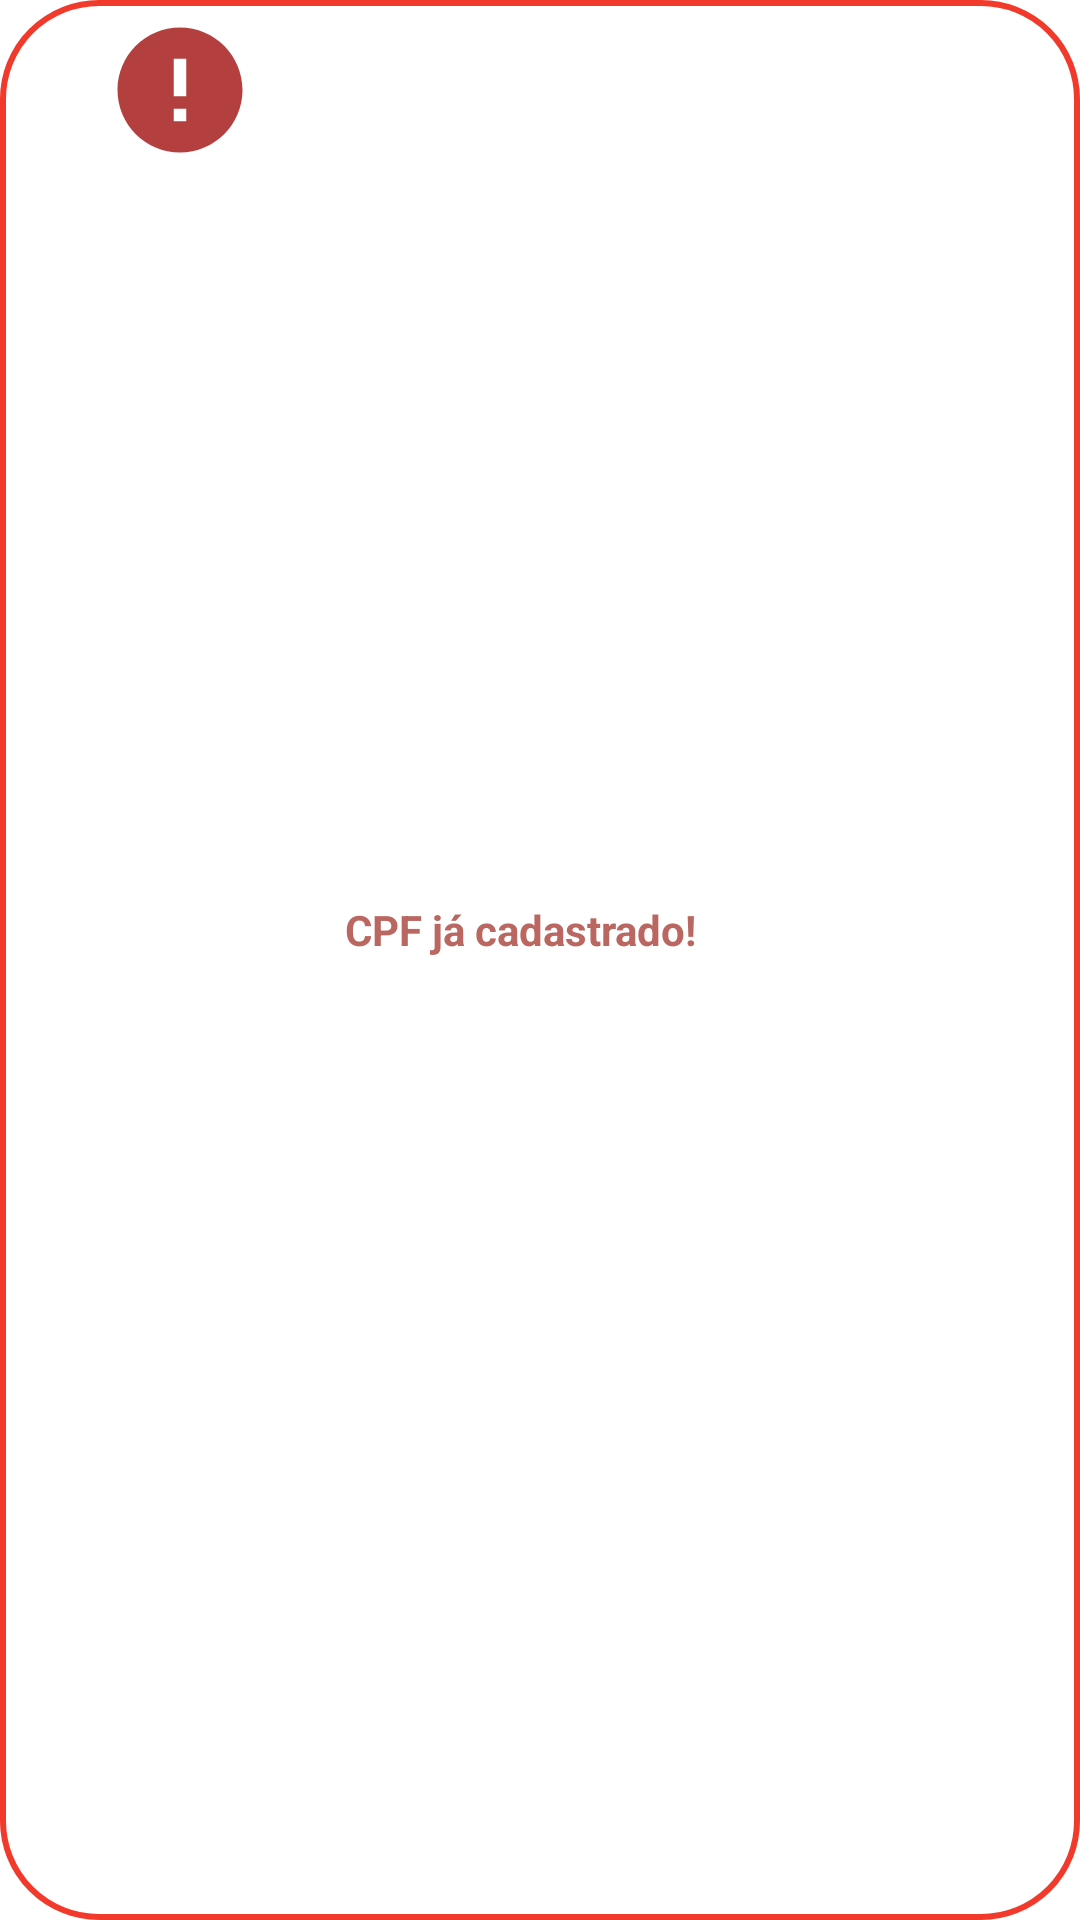

This screen was rendered from an Android layout file. Write that file and the resources it references.
<!-- AndroidManifest.xml: application theme Theme.RestauranteTectoy -->
<!-- res/layout/toast_customizado_error.xml -->
<?xml version="1.0" encoding="utf-8"?>
<LinearLayout xmlns:android="http://schemas.android.com/apk/res/android"
    android:orientation="horizontal"
    android:background="@drawable/toast_error"
    android:paddingStart="10dp"
    android:paddingEnd="10dp"
    android:paddingTop="05dp"
    android:paddingBottom="05dp"
    android:layout_margin="20dp"
    android:id="@+id/containa_toast_erro"
    android:layout_width="wrap_content"
    android:layout_height="wrap_content">

    <ImageView
        android:id="@+id/erroimage"
        android:layout_width="100dp"
        android:layout_height="50dp"
        android:src="@drawable/ic_erro"
        />

    <TextView
        android:id="@+id/text_messa_erro"
        android:layout_width="250dp"
        android:layout_height="wrap_content"
        android:text="CPF já cadastrado!"
        android:layout_gravity="center"
        android:layout_marginBottom="10dp"
        android:layout_marginStart="05dp"
        android:layout_marginLeft="10dp"
        android:textColor="#BA6761"
        android:textSize="14sp"
        android:textStyle="bold" />


</LinearLayout>
<!-- resources referenced by this layout -->
<resources>
  <!-- drawable ic_erro (drawable) -->
  <vector android:height="24dp" android:tint="#B43F3F"
      android:viewportHeight="24" android:viewportWidth="24"
      android:width="24dp" xmlns:android="http://schemas.android.com/apk/res/android">
      <path android:fillColor="@android:color/white" android:pathData="M12,2C6.48,2 2,6.48 2,12s4.48,10 10,10 10,-4.48 10,-10S17.52,2 12,2zM13,17h-2v-2h2v2zM13,13h-2L11,7h2v6z"/>
  </vector>
  <!-- drawable toast_error (drawable) -->
  <?xml version="1.0" encoding="utf-8"?>
  <shape xmlns:android="http://schemas.android.com/apk/res/android">
  
      <solid android:color="#ffffff"/>
      <stroke android:color="#F13A2C" android:width="2dp"/>
      <corners android:radius="32dp"/>
  
  </shape>
  <style name="Theme.RestauranteTectoy" parent="Base.Theme.RestauranteTectoy" />
  <style name="Base.Theme.RestauranteTectoy" parent="Theme.MaterialComponents.DayNight.NoActionBar">
          <item name="colorPrimary">@color/colorPrimary</item>
          <item name="colorPrimaryVariant">@color/white</item>
          <item name="colorPrimaryDark">@color/colorPrimary</item>
          <item name="colorAccent">@color/colorPrimary</item>
          <item name="android:navigationBarColor">@color/colorPrimary</item>
          <item name="android:windowLightNavigationBar" tools:targetApi="o_mr1">true</item>
      </style>
  <color name="colorPrimary">#E6762B</color>
  <color name="white">#FFFFFFFF</color>
</resources>
